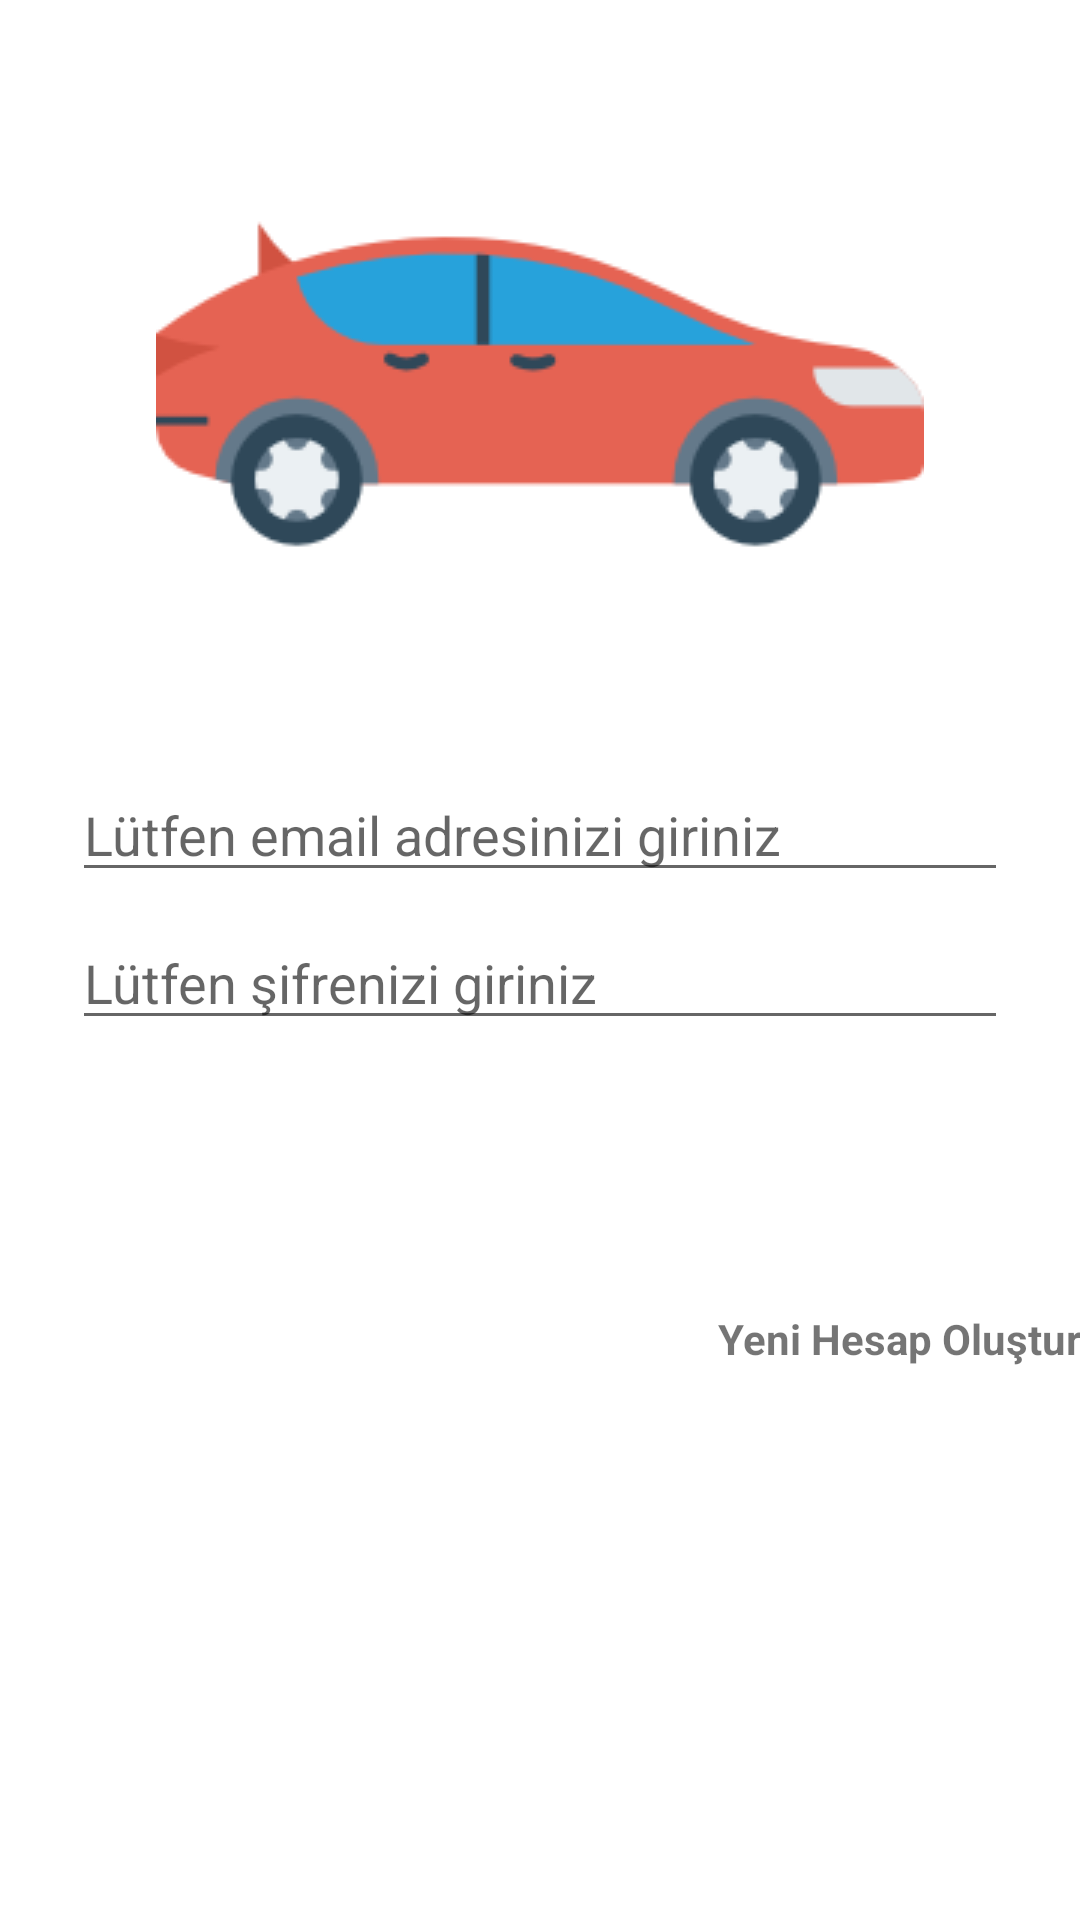

The Android layout XML behind this screen, and the referenced resources:
<!-- AndroidManifest.xml: application theme AppTheme -->
<!-- res/layout/activity_login.xml -->
<?xml version="1.0" encoding="utf-8"?>
<LinearLayout xmlns:android="http://schemas.android.com/apk/res/android"
    xmlns:tools="http://schemas.android.com/tools"
android:id="@+id/container"
android:layout_width="match_parent"
android:layout_height="match_parent"
android:background="#fff"
android:orientation="vertical"
    tools:context=".LoginActivity">
    
<ScrollView
    android:id="@+id/scrollView"
    android:layout_width="match_parent"
    android:layout_height="match_parent">
    <LinearLayout
        android:layout_width="match_parent"
        android:layout_height="match_parent"
        android:orientation="vertical">


        <ImageView
            android:layout_width="wrap_content"
            android:layout_height="wrap_content"
            android:layout_gravity="center"
            android:background="@drawable/logo">

        </ImageView>

        <EditText
            android:id="@+id/email"
            android:layout_width="match_parent"
            android:layout_height="wrap_content"
            android:layout_marginStart="24dp"
            android:layout_marginEnd="24dp"
            android:hint="Lütfen email adresinizi giriniz"
            android:inputType="textEmailAddress"
            android:selectAllOnFocus="true" />

        <EditText
            android:id="@+id/password"
            android:layout_width="match_parent"
            android:layout_height="wrap_content"
            android:layout_marginStart="24dp"
            android:layout_marginTop="8dp"
            android:layout_marginEnd="24dp"

            android:hint="Lütfen şifrenizi giriniz"
            android:inputType="textPassword"
            android:selectAllOnFocus="true" />

        <Button
            android:id="@+id/login"
            android:layout_width="match_parent"
            android:layout_height="wrap_content"
            android:background="@drawable/menu_buton_back"
            android:textColor="#fff"
            android:layout_gravity="start"
            android:layout_marginStart="48dp"
            android:layout_marginTop="16dp"
            android:layout_marginEnd="48dp"
            android:layout_marginBottom="16dp"
            android:enabled="true"
            android:text="GİRİŞ YAP" />
        
        <TextView
            android:id="@+id/registerText"
            android:layout_width="match_parent"
            android:layout_height="wrap_content"
            android:text="Yeni Hesap Oluştur"
            android:textStyle="bold"
            android:gravity="right"
            android:layout_marginTop="10dp">
            

        </TextView>


    </LinearLayout>

</ScrollView>



</LinearLayout>
<!-- resources referenced by this layout -->
<resources>
  <!-- drawable logo: png bitmap (drawable, 9779 bytes) -->
  <!-- drawable menu_buton_back (drawable) -->
  <?xml version="1.0" encoding="utf-8"?>
  <selector xmlns:android="http://schemas.android.com/apk/res/android">
  <item android:state_pressed="true" android:drawable="@drawable/pressed"></item>
  <item android:state_focused="true" android:drawable="@drawable/focused"></item>
  <item android:drawable="@drawable/normal"></item>
  </selector>
  <style name="AppTheme" parent="Theme.AppCompat.Light.DarkActionBar">
          
          <item name="colorPrimary">@color/colorOtoGaleriActionBar</item>
          <item name="colorPrimaryDark">@color/colorPrimaryDark</item>
          <item name="colorAccent">@color/colorAccent</item>
      </style>
  <!-- drawable pressed (drawable) -->
  <?xml version="1.0" encoding="utf-8"?>
  <shape xmlns:android="http://schemas.android.com/apk/res/android">
      <solid android:color="#F1C40F"></solid>
      <corners android:radius="30dp"></corners>
  </shape>
  <!-- drawable normal (drawable) -->
  <?xml version="1.0" encoding="utf-8"?>
  <shape xmlns:android="http://schemas.android.com/apk/res/android">
      <solid android:color="#D1D5D8"></solid>
      <corners android:radius="30dp"></corners>
      <gradient android:startColor="#D1D5D8" android:endColor="#F1C40F"></gradient>
    </shape>
  <color name="colorOtoGaleriActionBar">#cdcd00</color>
  <color name="colorPrimaryDark">#00574B</color>
  <color name="colorAccent">#D81B60</color>
</resources>
